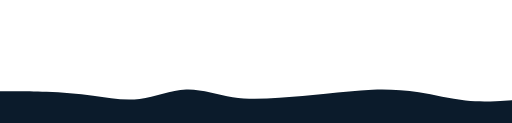
t = 0.00 s
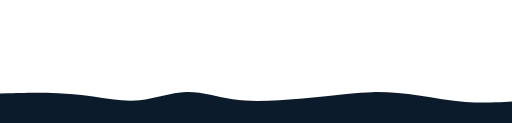
t = 0.63 s
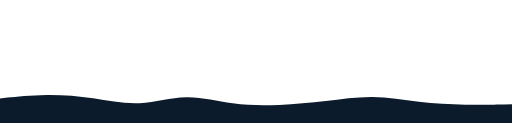
t = 1.88 s
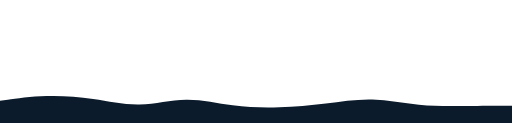
t = 2.50 s
t = 3.13 s: frame unchanged from t = 1.88 s, image omitted
t = 4.38 s: frame unchanged from t = 0.63 s, image omitted

The animated SVG that drew these frames (rendered in a browser with its animation timeline set to each time). Animation: 1 SMIL element (animate=1); one cycle of 5.00 s, repeats indefinitely.

<svg id="visual" viewBox="0 0 2500 600" width="2500" height="600" xmlns="http://www.w3.org/2000/svg" xmlns:xlink="http://www.w3.org/1999/xlink" version="1.1">
  <path id="waveTop" d="M0 445L37.8 444.8C75.7 444.7 151.3 444.3 227.2 447.3C303 450.3 379 456.7 454.8 467.2C530.7 477.7 606.3 492.3 682 482.8C757.7 473.3 833.3 439.7 909 437C984.7 434.3 1060.3 462.7 1136.2 474.7C1212 486.7 1288 482.3 1363.8 477C1439.7 471.7 1515.3 465.3 1591 457.5C1666.7 449.7 1742.3 440.3 1818 437.5C1893.7 434.7 1969.3 438.3 2045.2 450.3C2121 462.3 2197 482.7 2272.8 490.5C2348.7 498.3 2424.3 493.7 2462.2 491.3L2500 489L2500 601L2462.2 601C2424.3 601 2348.7 601 2272.8 601C2197 601 2121 601 2045.2 601C1969.3 601 1893.7 601 1818 601C1742.3 601 1666.7 601 1591 601C1515.3 601 1439.7 601 1363.8 601C1288 601 1212 601 1136.2 601C1060.3 601 984.7 601 909 601C833.3 601 757.7 601 682 601C606.3 601 530.7 601 454.8 601C379 601 303 601 227.2 601C151.3 601 75.7 601 37.8 601L0 601Z" fill="#0b1b2b">
    <animate attributeName="d" dur="5s" repeatCount="indefinite" values="
      M0 445L37.8 444.8C75.7 444.7 151.3 444.3 227.2 447.3C303 450.3 379 456.7 454.8 467.2C530.7 477.7 606.3 492.3 682 482.8C757.7 473.3 833.3 439.7 909 437C984.7 434.3 1060.3 462.7 1136.2 474.7C1212 486.7 1288 482.3 1363.8 477C1439.7 471.7 1515.3 465.3 1591 457.5C1666.7 449.7 1742.3 440.3 1818 437.5C1893.7 434.7 1969.3 438.3 2045.2 450.3C2121 462.3 2197 482.7 2272.8 490.5C2348.7 498.3 2424.3 493.7 2462.2 491.3L2500 489L2500 601L2462.2 601C2424.3 601 2348.7 601 2272.8 601C2197 601 2121 601 2045.2 601C1969.3 601 1893.7 601 1818 601C1742.3 601 1666.7 601 1591 601C1515.3 601 1439.7 601 1363.8 601C1288 601 1212 601 1136.2 601C1060.3 601 984.7 601 909 601C833.3 601 757.7 601 682 601C606.3 601 530.7 601 454.8 601C379 601 303 601 227.2 601C151.3 601 75.7 601 37.8 601L0 601Z;
      M0 492L37.8 486.8C75.7 481.7 151.3 471.3 227.2 469C303 466.7 379 472.3 454.8 483.7C530.7 495 606.3 512 682 510.2C757.7 508.3 833.3 487.7 909 486.5C984.7 485.3 1060.3 503.7 1136.2 513.8C1212 524 1288 526 1363.8 523.7C1439.7 521.3 1515.3 514.7 1591 505.3C1666.7 496 1742.3 484 1818 486C1893.7 488 1969.3 504 2045.2 511.5C2121 519 2197 518 2272.8 517.3C2348.7 516.7 2424.3 516.3 2462.2 516.2L2500 516L2500 601L2462.2 601C2424.3 601 2348.7 601 2272.8 601C2197 601 2121 601 2045.2 601C1969.3 601 1893.7 601 1818 601C1742.3 601 1666.7 601 1591 601C1515.3 601 1439.7 601 1363.8 601C1288 601 1212 601 1136.2 601C1060.3 601 984.7 601 909 601C833.3 601 757.7 601 682 601C606.3 601 530.7 601 454.8 601C379 601 303 601 227.2 601C151.3 601 75.7 601 37.8 601L0 601Z;
      M0 445L37.8 444.8C75.7 444.7 151.3 444.3 227.2 447.3C303 450.3 379 456.7 454.8 467.2C530.7 477.7 606.3 492.3 682 482.8C757.7 473.3 833.3 439.7 909 437C984.7 434.3 1060.3 462.7 1136.2 474.7C1212 486.7 1288 482.3 1363.8 477C1439.7 471.7 1515.3 465.3 1591 457.5C1666.7 449.7 1742.3 440.3 1818 437.5C1893.7 434.7 1969.3 438.3 2045.2 450.3C2121 462.3 2197 482.7 2272.8 490.5C2348.7 498.3 2424.3 493.7 2462.2 491.3L2500 489L2500 601L2462.2 601C2424.3 601 2348.7 601 2272.8 601C2197 601 2121 601 2045.2 601C1969.3 601 1893.7 601 1818 601C1742.3 601 1666.7 601 1591 601C1515.3 601 1439.7 601 1363.8 601C1288 601 1212 601 1136.2 601C1060.3 601 984.7 601 909 601C833.3 601 757.7 601 682 601C606.3 601 530.7 601 454.8 601C379 601 303 601 227.2 601C151.3 601 75.7 601 37.8 601L0 601Z"/>
  </path>
</svg>
